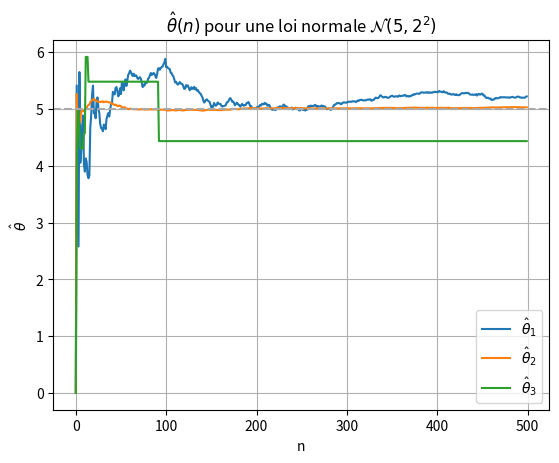
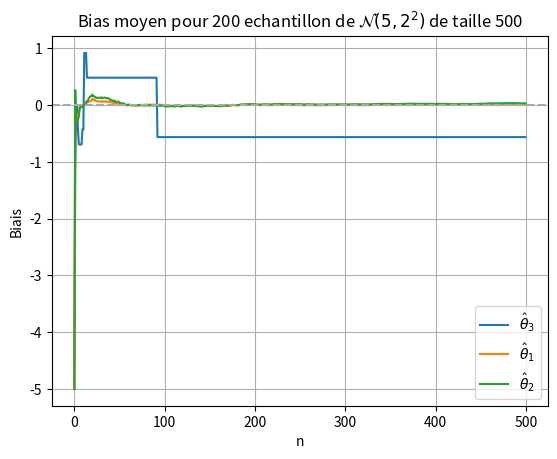
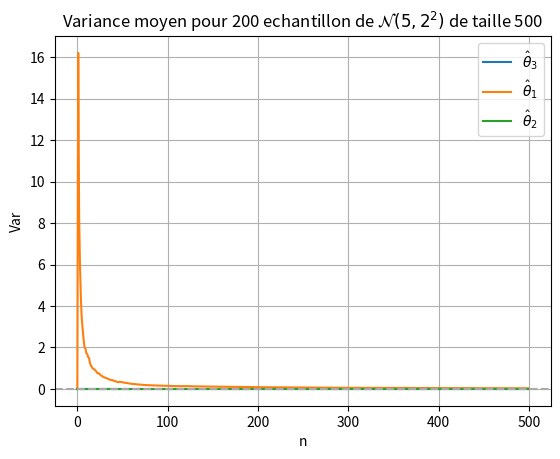
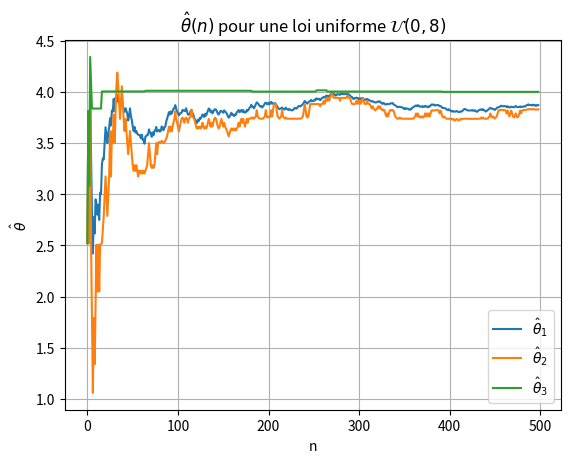
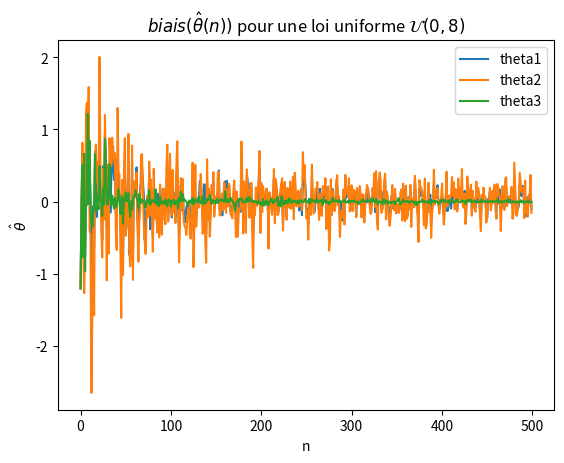
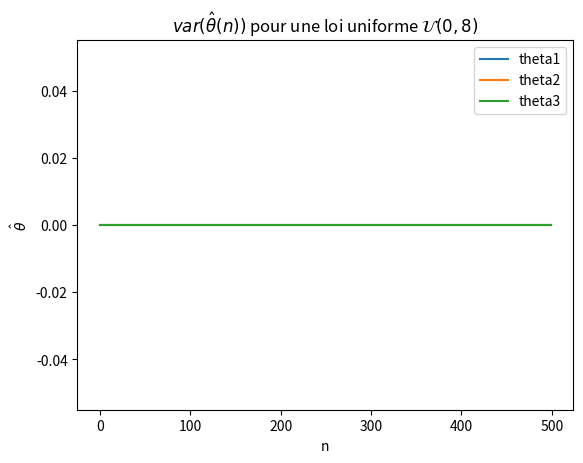

The script that saved these images, in order:
import numpy as np
import matplotlib.pyplot as plt

theta = [5,4]

def theta1(x):
    return np.sum(x,0)/np.shape(x)[0]

def theta2(x):
    return np.median(x)

def theta3(x):
    return (np.min(x)+np.max(x))/2

Xnormal = np.random.normal(theta[0],theta[1],(500,200))

Xnormal_1 = np.zeros_like(Xnormal)
Xnormal_2 = np.zeros_like(Xnormal)
Xnormal_3 = np.zeros_like(Xnormal)

for i in range(1,len(Xnormal)):
    Xnormal_1[i] = theta1(Xnormal[:i])
    Xnormal_2[i] = theta2(Xnormal[:i])
    Xnormal_3[i] = theta3(Xnormal[:i])

fig = plt.figure()
plt.plot(Xnormal_1[:,0],label=r"$\hat{\theta}_1$")
plt.plot(Xnormal_2[:,0],label=r"$\hat{\theta}_2$")
plt.plot(Xnormal_3[:,0],label=r"$\hat{\theta}_3$")
plt.axhline(y=theta[0], color='darkgrey', linestyle='dashed')
plt.title(r"$\hat{\theta}(n)$ pour une loi normale $\mathcal{N}(5,2^2)$")
plt.xlabel("n")
plt.ylabel(r"$\hat{\theta}$")
plt.legend()
plt.grid()

bias_normal_1 = np.mean(Xnormal_1-theta[0],1)
bias_normal_2 = np.mean(Xnormal_2-theta[0],1)
bias_normal_3 = np.mean(Xnormal_3-theta[0],1)

print(bias_normal_1[499],bias_normal_2[499],bias_normal_3[499])

fig = plt.figure()

plt.plot(bias_normal_3,label=r"$\hat{\theta}_3$")
plt.plot(bias_normal_1,label=r"$\hat{\theta}_1$")
plt.plot(bias_normal_2,label=r"$\hat{\theta}_2$")

plt.axhline(y=0, color='darkgrey', linestyle='dashed')
plt.title(r"Bias moyen pour 200 echantillon de $\mathcal{N}(5,2^2)$ de taille 500")
plt.xlabel("n")
plt.ylabel(r"Biais")
plt.legend()
plt.grid()



var_normal_1 = np.var(Xnormal_1,1)
var_normal_2 = np.var(Xnormal_2,1)
var_normal_3 = np.var(Xnormal_3,1)

print(var_normal_1[499],var_normal_2[499],var_normal_3[499])

fig = plt.figure()

plt.plot(var_normal_3,label=r"$\hat{\theta}_3$")
plt.plot(var_normal_1,label=r"$\hat{\theta}_1$")
plt.plot(var_normal_2,label=r"$\hat{\theta}_2$")

plt.axhline(y=0, color='darkgrey', linestyle='dashed')
plt.title(r"Variance moyen pour 200 echantillon de $\mathcal{N}(5,2^2)$ de taille 500")
plt.xlabel("n")
plt.ylabel(r"Var")
plt.legend()
plt.grid()



#### 1.2 ####
Xuniform = np.random.uniform(0,8,500)

les_theta1,les_theta2,les_theta3=[],[],[]

for i in range(1,len(Xuniform)):
    les_theta1.append(theta1(Xuniform[:i]))
    les_theta2.append(theta2(Xuniform[:i]))
    les_theta3.append(theta3(Xuniform[:i]))

fig=plt.figure()

plt.plot(les_theta1,label=r"$\hat{\theta}_1$")
plt.plot(les_theta2,label=r"$\hat{\theta}_2$")
plt.plot(les_theta3,label=r"$\hat{\theta}_3$")
plt.title(r"$\hat{\theta}(n)$ pour une loi uniforme $\mathcal{U}(0,8)$")
plt.xlabel("n")
plt.ylabel(r"$\hat{\theta}$")
plt.legend()
plt.grid()

plt.legend()
plt.show()


theta = 4
n=500
N = 200
les_biais1,les_biais2,les_biais3=[],[],[]
les_var1,les_var2,les_var3=[],[],[]

for i in range(1,n+1):
    Xuniform = np.random.uniform(0, 8, i)
    for j in range(1,N+1):
        les_theta1, les_theta2, les_theta3 = [], [], []

        les_theta1.append(theta1(Xuniform))
        les_theta2.append(theta2(Xuniform))
        les_theta3.append(theta3(Xuniform))

    les_biais1.append(np.mean(les_theta1)-theta)
    les_biais2.append(np.mean(les_theta2)-theta)
    les_biais3.append(np.mean(les_theta3)-theta)

    les_var1.append(np.var(les_theta1))
    les_var2.append(np.var(les_theta2))
    les_var3.append(np.var(les_theta3))

fig=plt.figure()
plt.plot(les_biais1,label='theta1')
plt.plot(les_biais2,label='theta2')
plt.plot(les_biais3,label='theta3')
plt.title(r"$biais(\hat{\theta}(n))$ pour une loi uniforme $\mathcal{U}(0,8)$")
plt.xlabel("n")
plt.ylabel(r"$\hat{\theta}$")
plt.legend()
plt.show()

fig1=plt.figure()
plt.plot(les_var1,label='theta1')
plt.plot(les_var2,label='theta2')
plt.plot(les_var3,label='theta3')
plt.title(r"$var(\hat{\theta}(n))$ pour une loi uniforme $\mathcal{U}(0,8)$")
plt.xlabel("n")
plt.ylabel(r"$\hat{\theta}$")
plt.legend()
plt.show()
